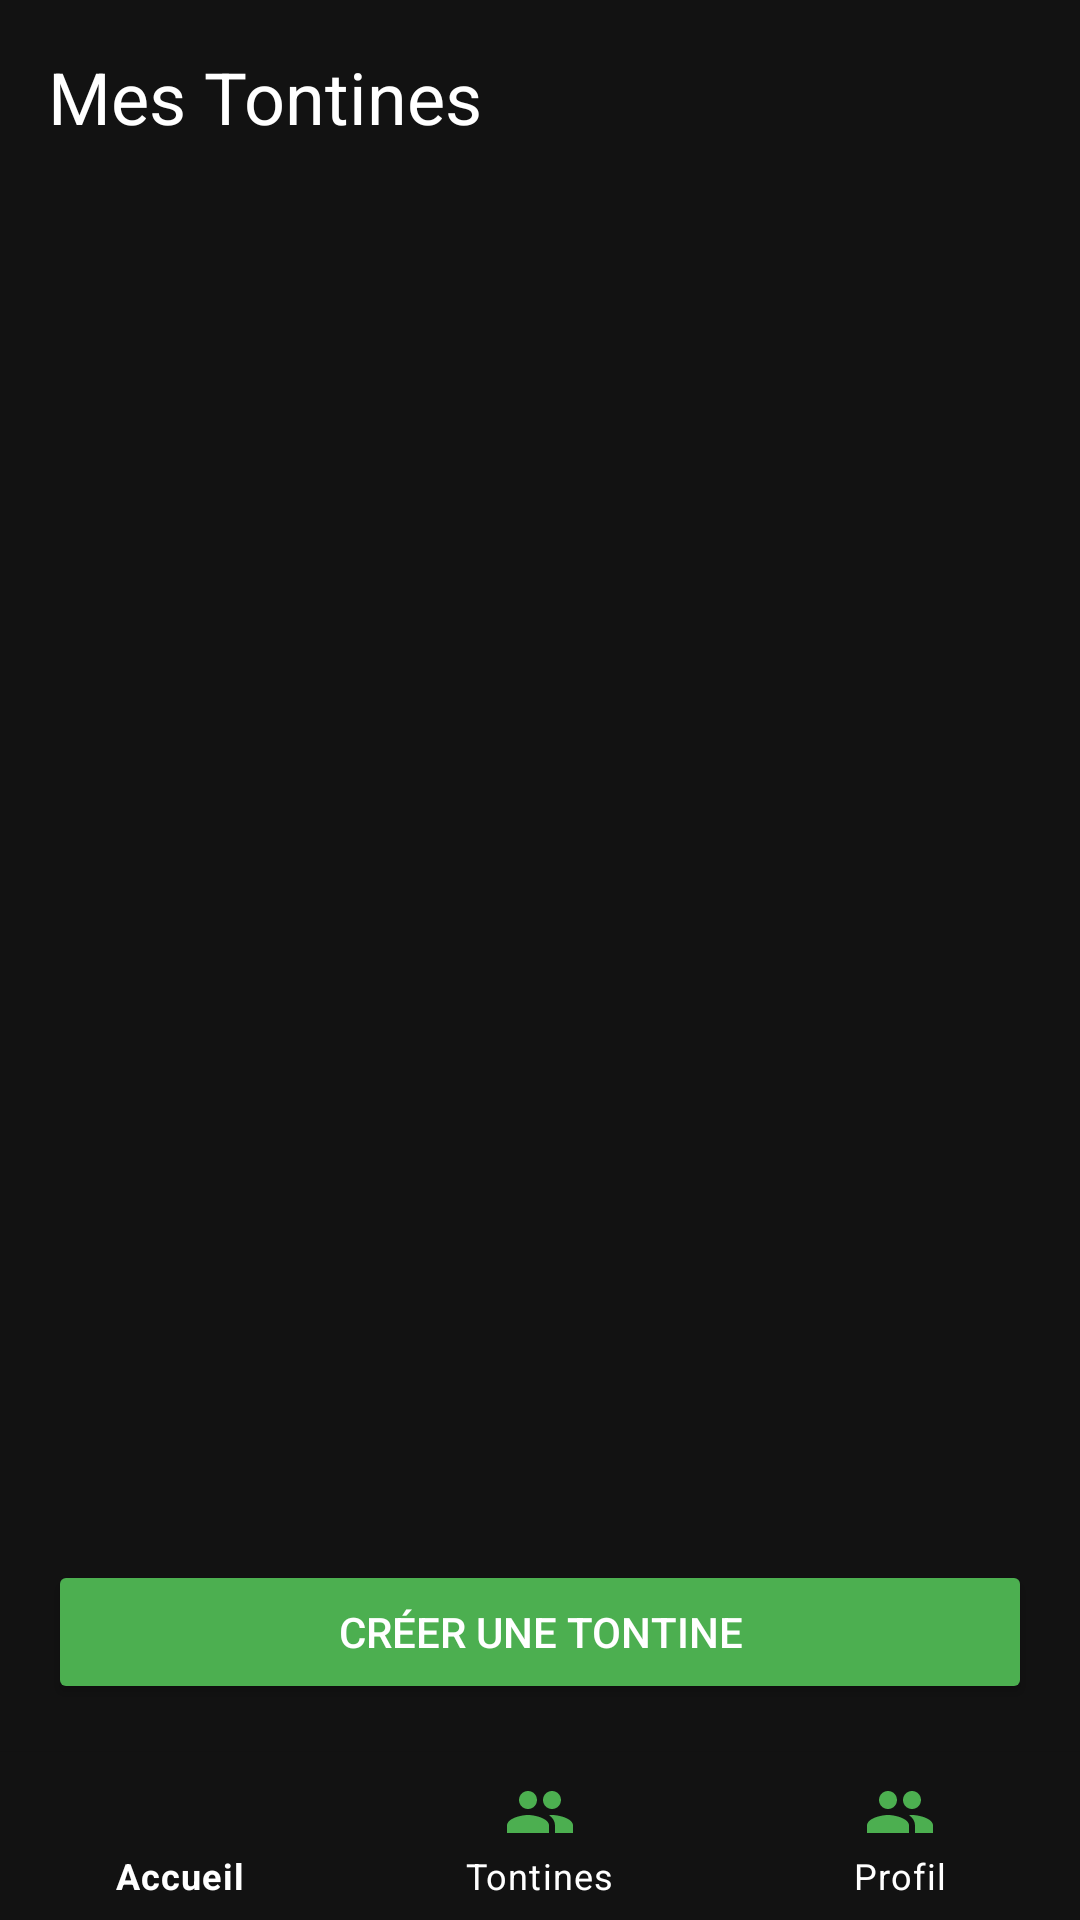

The Android layout XML behind this screen, and the referenced resources:
<!-- AndroidManifest.xml: application theme Theme.SamaNaat -->
<!-- res/layout/activity_dashboard.xml -->
<?xml version="1.0" encoding="utf-8"?>
<LinearLayout
    xmlns:android="http://schemas.android.com/apk/res/android"
    xmlns:app="http://schemas.android.com/apk/res-auto"
    android:layout_width="match_parent"
    android:layout_height="match_parent"
    android:background="@color/black"
    android:orientation="vertical">

    <TextView
        android:layout_width="wrap_content"
        android:layout_height="wrap_content"
        android:text="@string/dashboard_title"
        android:textColor="@color/white"
        android:textSize="24sp"
        android:padding="16dp" />

    <androidx.recyclerview.widget.RecyclerView
        android:id="@+id/tontineRecyclerView"
        android:layout_width="match_parent"
        android:layout_height="0dp"
        android:layout_weight="1" />

    <Button
        android:id="@+id/createTontineButton"
        android:layout_width="match_parent"
        android:layout_height="wrap_content"
        android:text="@string/create_tontine_button"
        android:backgroundTint="@color/green_500"
        android:textColor="@color/white"
        android:layout_margin="16dp" />

    <com.google.android.material.bottomnavigation.BottomNavigationView
        android:id="@+id/bottomNavigation"
        android:layout_width="match_parent"
        android:layout_height="wrap_content"
        android:background="@color/black"
        app:menu="@menu/bottom_nav_menu"
        app:itemIconTint="@color/green_500"
        app:itemTextColor="@color/white" />
</LinearLayout>
<!-- resources referenced by this layout -->
<resources>
  <color name="black">#121212</color>
  <color name="green_500">#4CAF50</color>
  <color name="white">#FFFFFF</color>
  <string name="create_tontine_button">Créer une tontine</string>
  <string name="dashboard_title">Mes Tontines</string>
  <style name="Theme.SamaNaat" parent="Theme.MaterialComponents.DayNight.NoActionBar">
          <item name="colorPrimary">@color/green_500</item>
          <item name="colorPrimaryVariant">@color/green_700</item>
          <item name="colorOnPrimary">@color/white</item>
          <item name="android:statusBarColor">@color/black</item>
          <item name="android:windowBackground">@color/black</item>
      </style>
  <color name="green_700">#388E3C</color>
</resources>
